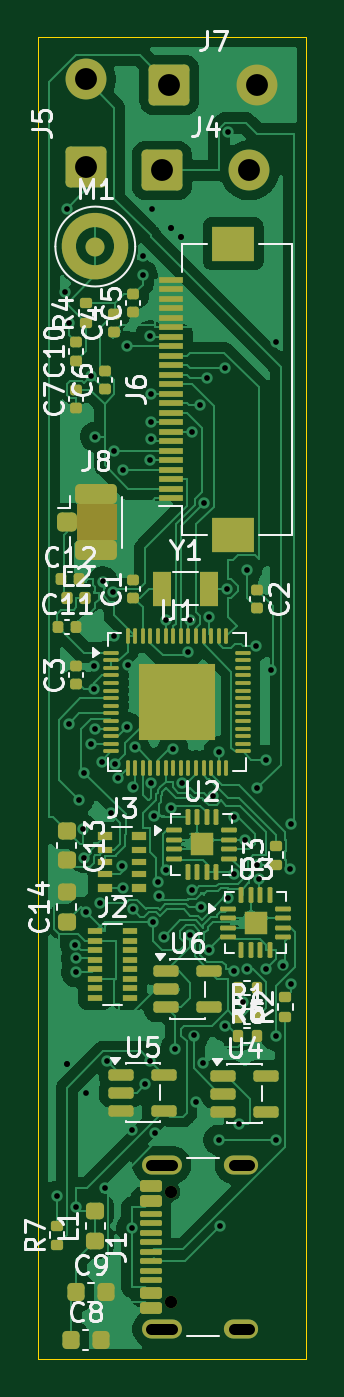
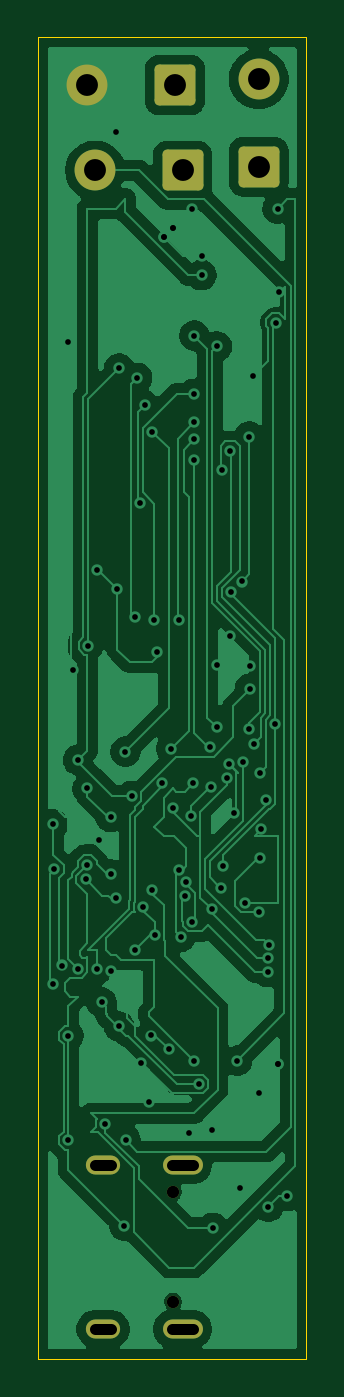
Circuit board: 10 layer files. Board 14.1 x 69.5 mm.
- bottom_copper: arc-insight-board-B_Cu.gbl (73271 bytes)
- bottom_mask: arc-insight-board-B_Mask.gbs (1745 bytes)
- paste: arc-insight-board-B_Paste.gbp (462 bytes)
- bottom_silk: arc-insight-board-B_Silkscreen.gbo (463 bytes)
- outline: arc-insight-board-Edge_Cuts.gm1 (619 bytes)
- top_copper: arc-insight-board-F_Cu.gtl (126115 bytes)
- top_mask: arc-insight-board-F_Mask.gts (12766 bytes)
- paste: arc-insight-board-F_Paste.gtp (12586 bytes)
- top_silk: arc-insight-board-F_Silkscreen.gto (51654 bytes)
- drill: arc-insight-board.drl (2669 bytes)

=== bottom_copper: arc-insight-board-B_Cu.gbl (73271 bytes, source omitted) ===
=== bottom_mask: arc-insight-board-B_Mask.gbs (1745 bytes, source withheld) ===
=== paste: arc-insight-board-B_Paste.gbp ===
%TF.GenerationSoftware,KiCad,Pcbnew,10.0.5*%
%TF.CreationDate,2026-09-07T16:14:22-05:00*%
%TF.ProjectId,arc-insight-board,6172632d-7669-4736-996f-6e2d626f6172,rev?*%
%TF.SameCoordinates,Original*%
%TF.FileFunction,Paste,Bot*%
%TF.FilePolarity,Positive*%
%FSLAX46Y46*%
G04 Gerber Fmt 4.6, Leading zero omitted, Abs format (unit mm)*
G04 Created by KiCad (PCBNEW 10.0.5) date 2026-09-07 16:14:22*
%MOMM*%
%LPD*%
G01*
G04 APERTURE LIST*
G04 APERTURE END LIST*
M02*

=== bottom_silk: arc-insight-board-B_Silkscreen.gbo ===
%TF.GenerationSoftware,KiCad,Pcbnew,10.0.5*%
%TF.CreationDate,2026-09-07T16:14:22-05:00*%
%TF.ProjectId,arc-insight-board,6172632d-7669-4736-996f-6e2d626f6172,rev?*%
%TF.SameCoordinates,Original*%
%TF.FileFunction,Legend,Bot*%
%TF.FilePolarity,Positive*%
%FSLAX46Y46*%
G04 Gerber Fmt 4.6, Leading zero omitted, Abs format (unit mm)*
G04 Created by KiCad (PCBNEW 10.0.5) date 2026-09-07 16:14:22*
%MOMM*%
%LPD*%
G01*
G04 APERTURE LIST*
G04 APERTURE END LIST*
M02*

=== outline: arc-insight-board-Edge_Cuts.gm1 ===
%TF.GenerationSoftware,KiCad,Pcbnew,10.0.5*%
%TF.CreationDate,2026-09-07T16:14:22-05:00*%
%TF.ProjectId,arc-insight-board,6172632d-7669-4736-996f-6e2d626f6172,rev?*%
%TF.SameCoordinates,Original*%
%TF.FileFunction,Profile,NP*%
%FSLAX46Y46*%
G04 Gerber Fmt 4.6, Leading zero omitted, Abs format (unit mm)*
G04 Created by KiCad (PCBNEW 10.0.5) date 2026-09-07 16:14:22*
%MOMM*%
%LPD*%
G01*
G04 APERTURE LIST*
%TA.AperFunction,Profile*%
%ADD10C,0.050000*%
%TD*%
G04 APERTURE END LIST*
D10*
X131500000Y-73000000D02*
X145600000Y-73000000D01*
X145600000Y-142500000D01*
X131500000Y-142500000D01*
X131500000Y-73000000D01*
M02*

=== top_copper: arc-insight-board-F_Cu.gtl (126115 bytes, source omitted) ===
=== top_mask: arc-insight-board-F_Mask.gts (12766 bytes, source omitted) ===
=== paste: arc-insight-board-F_Paste.gtp (12586 bytes, source omitted) ===
=== top_silk: arc-insight-board-F_Silkscreen.gto (51654 bytes, source omitted) ===
=== drill: arc-insight-board.drl ===
M48
; DRILL file KiCad 10.0.5 date 2026-09-07T16:14:23
; FORMAT={-:-/ absolute / metric / decimal}
; #@! TF.CreationDate,2026-09-07T16:14:23-05:00
; #@! TF.GenerationSoftware,Kicad,Pcbnew,10.0.5
; #@! TF.FileFunction,MixedPlating,1,2
FMAT,2
METRIC
; #@! TA.AperFunction,Plated,PTH,ViaDrill
T1C0.300
; #@! TA.AperFunction,Plated,PTH,ComponentDrill
T2C0.600
; #@! TA.AperFunction,Plated,PTH,ComponentDrill
T3C1.150
; #@! TA.AperFunction,NonPlated,NPTH,ComponentDrill
T4C0.650
%
G90
G05
T1
X132.5Y-133.936
X132.903Y-86.403
X133.0Y-82.0
X133.0Y-127.0
X133.0Y-127.0
X133.109Y-88.0
X133.131Y-109.085
X133.454Y-120.707
X133.5Y-121.432
X133.5Y-122.159
X133.501Y-134.5
X133.623Y-113.092
X133.848Y-114.652
X133.902Y-116.139
X133.929Y-111.693
X134.0Y-119.0
X134.0Y-128.5
X134.261Y-110.15
X134.276Y-90.803
X134.429Y-106.04
X134.457Y-107.259
X134.5Y-94.0
X134.504Y-109.352
X134.74Y-118.5
X134.828Y-111.098
X134.896Y-101.615
X135.0Y-133.5
X135.129Y-126.816
X135.319Y-113.776
X135.432Y-102.191
X135.495Y-94.75
X135.5Y-104.5
X135.547Y-111.211
X135.671Y-111.927
X135.885Y-116.6
X135.934Y-95.75
X135.973Y-117.72
X136.186Y-109.278
X136.193Y-89.25
X136.206Y-106.0
X136.407Y-135.612
X136.447Y-130.447
X136.475Y-118.851
X136.51Y-112.448
X136.571Y-110.328
X137.0Y-84.5
X137.0Y-85.5
X137.137Y-128.041
X137.382Y-88.685
X137.401Y-95.25
X137.403Y-126.816
X137.41Y-94.141
X137.416Y-91.75
X137.417Y-93.25
X137.433Y-112.227
X137.5Y-82.0
X137.509Y-119.509
X137.571Y-113.972
X137.641Y-130.641
X137.799Y-117.403
X137.852Y-118.169
X138.102Y-120.304
X138.2Y-103.656
X138.202Y-116.773
X138.5Y-83.0
X138.5Y-83.0
X138.5Y-113.5
X138.598Y-110.401
X138.707Y-126.207
X139.0Y-83.5
X139.0Y-83.5
X139.055Y-112.23
X139.357Y-105.327
X139.47Y-120.184
X139.492Y-103.658
X139.582Y-117.832
X139.589Y-93.75
X139.68Y-125.49
X139.788Y-129.0
X139.99Y-92.358
X140.078Y-118.725
X140.171Y-126.937
X140.235Y-97.469
X140.382Y-90.909
X140.5Y-103.5
X140.5Y-121.0
X140.673Y-112.891
X140.985Y-130.985
X141.0Y-110.561
X141.059Y-135.5
X141.34Y-90.409
X141.342Y-125.0
X141.434Y-102.0
X141.5Y-78.0
X141.5Y-118.26
X141.769Y-117.01
X141.771Y-114.0
X141.772Y-122.106
X142.053Y-130.133
X142.25Y-123.75
X142.383Y-115.217
X142.475Y-101.0
X142.5Y-122.0
X142.965Y-104.988
X143.0Y-112.5
X143.0Y-116.5
X143.089Y-117.286
X143.49Y-111.0
X143.5Y-121.97
X143.75Y-106.25
X144.0Y-89.0
X144.0Y-125.5
X144.0Y-131.0
X144.354Y-121.809
X144.741Y-116.737
X144.8Y-114.379
X144.8Y-122.779
T3
X134.0Y-75.2
X134.0Y-79.8
X138.0Y-80.0
X138.4Y-75.5
X142.6Y-80.0
X143.0Y-75.5
T4
X138.5Y-133.72
X138.5Y-139.5
T2
X137.45Y-132.29G85X138.55Y-132.29
G05
X137.45Y-140.93G85X138.55Y-140.93
G05
X141.78Y-132.29G85X142.58Y-132.29
G05
X141.78Y-140.93G85X142.58Y-140.93
G05
M30
